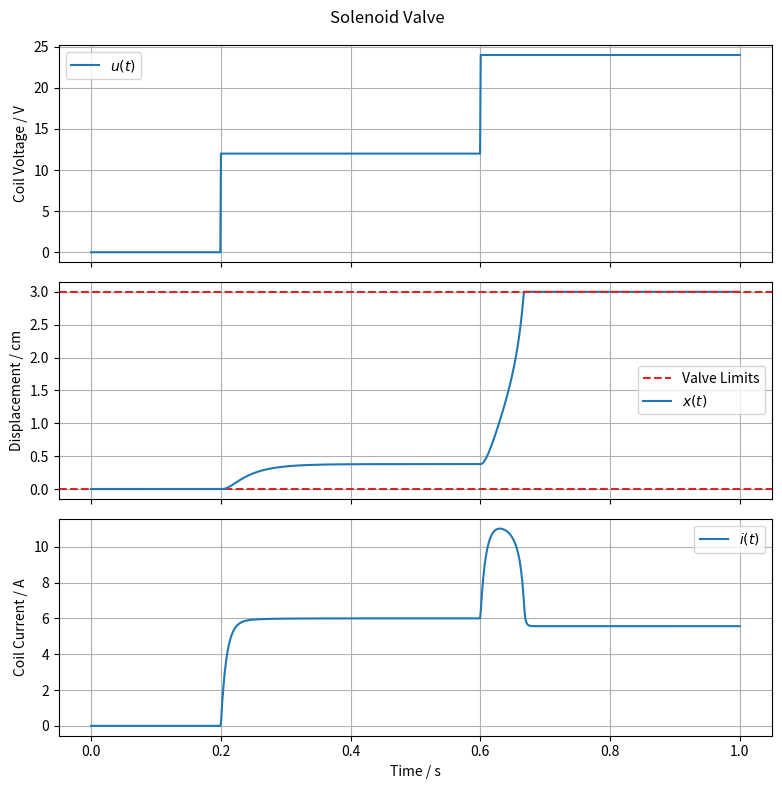

Python code for this plot: (Note: this script raises an exception after producing the figure.)
import os
from collections.abc import Callable
from typing import Final

import matplotlib.pyplot as plt
import numpy as np
from scipy.integrate import solve_ivp

# --- Model Constants ---
m: Final[float] = 0.02
"""Equivalent moving mass [kg]"""

c: Final[float] = 50.0
"""Viscous damping coefficient [N·s/m]"""

k: Final[float] = 500.0
"""Spring stiffness [N/m]"""

R: Final[float] = 2.0
"""Coil electrical resistance [Ω]"""

A: Final[float] = (2.5 / 100) ** 2 * np.pi
"""Effective area where the fluid pressure acts [m²]"""

L0: Final[float] = 0.005
"""Inductance model constant [H]"""

L1: Final[float] = 0.0005
"""Inductance model constant [H·m]"""

g0: Final[float] = 4.0 / 100
"""Inductance model constant [m]"""

x_min: Final[float] = 0 / 100
"""Fully closed position [m]"""

x_max: Final[float] = 3.0 / 100
"""Fully open position [m]"""


# --- Algebraic Functions ---
def L(x: float) -> float:
    """Inductance as a function of displacement [H]"""
    return L0 + L1 / (g0 - x)


def dLdx(x: float) -> float:
    """Derivative of inductance with respect to displacement [H/m]"""
    return L1 / (g0 - x) ** 2


def alpha(x: float) -> float:
    """Opening factor (0 = closed, 1 = fully open)"""
    return x / x_max


def F_fluid(x: float, dP: float) -> float:
    """Fluid force [N]"""
    return dP * A * alpha(x)


def F_magnetic(i: float, x: float) -> float:
    """Magnetic force [N]"""
    return 0.5 * dLdx(x) * i**2


# --- System Dynamics ---
def model(
    t: float,
    y: np.ndarray,
    u_func: Callable[[float], float],
    dP_func: Callable[[float], float],
):
    """
    Differential equation for the pneumatic control valve.

    Parameters:
    - t: time [s]
    - y: state vector
    - u_func: function returning the applied coil voltage [V]
    - P_func: function returning the pressure differential [Pa]
    """
    x = y[0]  # Displacement [m]
    v = y[1]  # Velocity [m/s]
    i = y[2]  # Coil current [A]

    u = u_func(t)  # Applied coil voltage [V]
    dP = dP_func(t)  # Pressure differential [Pa]

    # Enforce position limits
    x = np.clip(x, x_min, x_max)

    # Derivatives
    dxdt = v
    dvdt = (F_magnetic(i, x) - c * v - k * x - F_fluid(x, dP)) / m
    di_dt = (u - R * i - i * dLdx(x) * v) / L(x)

    return [dxdt, dvdt, di_dt]


# --- Model Input ---
def u_input(t: float) -> float:
    """Example voltage input [V]"""
    if t < 0.2:
        return 0.0
    elif t < 0.6:
        return 12.0

    return 24.0


def dP_input(t: float) -> float:
    """Example pressure differential [Pa]"""
    return 20000.0


# --- Initial Conditions ---
x0 = x_min  # Initial displacement [m]
v0 = 0.0  # Initial velocity [m/s]
i0 = 0.0  # Initial current [A]
y0 = [x0, v0, i0]

# --- Simulation ---
t = np.linspace(0, 1, 1000)  # Simulation time [s]
sol = solve_ivp(model, [t[0], t[-1]], y0, t_eval=t, args=(u_input, dP_input))

# --- Model Outputs ---
x = sol.y[0]
"""Valve plunger displacement [m]"""

v = sol.y[1]
"""Valve plunger velocity [m/s]"""

i = sol.y[2]
"""Coil current [A]"""

# Enforce position limits on output
x = np.clip(x, x_min, x_max)

# --- Plot results ---
fig, axs = plt.subplots(3, 1, figsize=(8, 8), sharex=True, layout="tight")
fig.suptitle("Solenoid Valve")

# Voltage input
u = np.array([u_input(t) for t in sol.t])
axs[0].plot(sol.t, u, label="$u(t)$")
axs[0].set_ylabel("Coil Voltage / V")

# Displacement
axs[1].axhline(x_min * 100, color="tab:red", linestyle="--", label="Valve Limits")
axs[1].plot(sol.t, x * 100, label="$x(t)$")
axs[1].axhline(x_max * 100, color="tab:red", linestyle="--")
axs[1].set_ylabel("Displacement / cm")

# Current
axs[2].plot(sol.t, i, label="$i(t)$")
axs[2].set_ylabel("Coil Current / A")

for ax in axs:
    ax.grid(True)
    ax.legend()
axs[-1].set_xlabel("Time / s")

# Save plot to file
script_dir = os.path.dirname(os.path.abspath(__file__))
os.makedirs(os.path.join(script_dir, "simulations"), exist_ok=True)
save_path = os.path.join(script_dir, "simulations", "scipy.png")
plt.savefig(save_path)
print(f"Plot saved to {save_path}")
